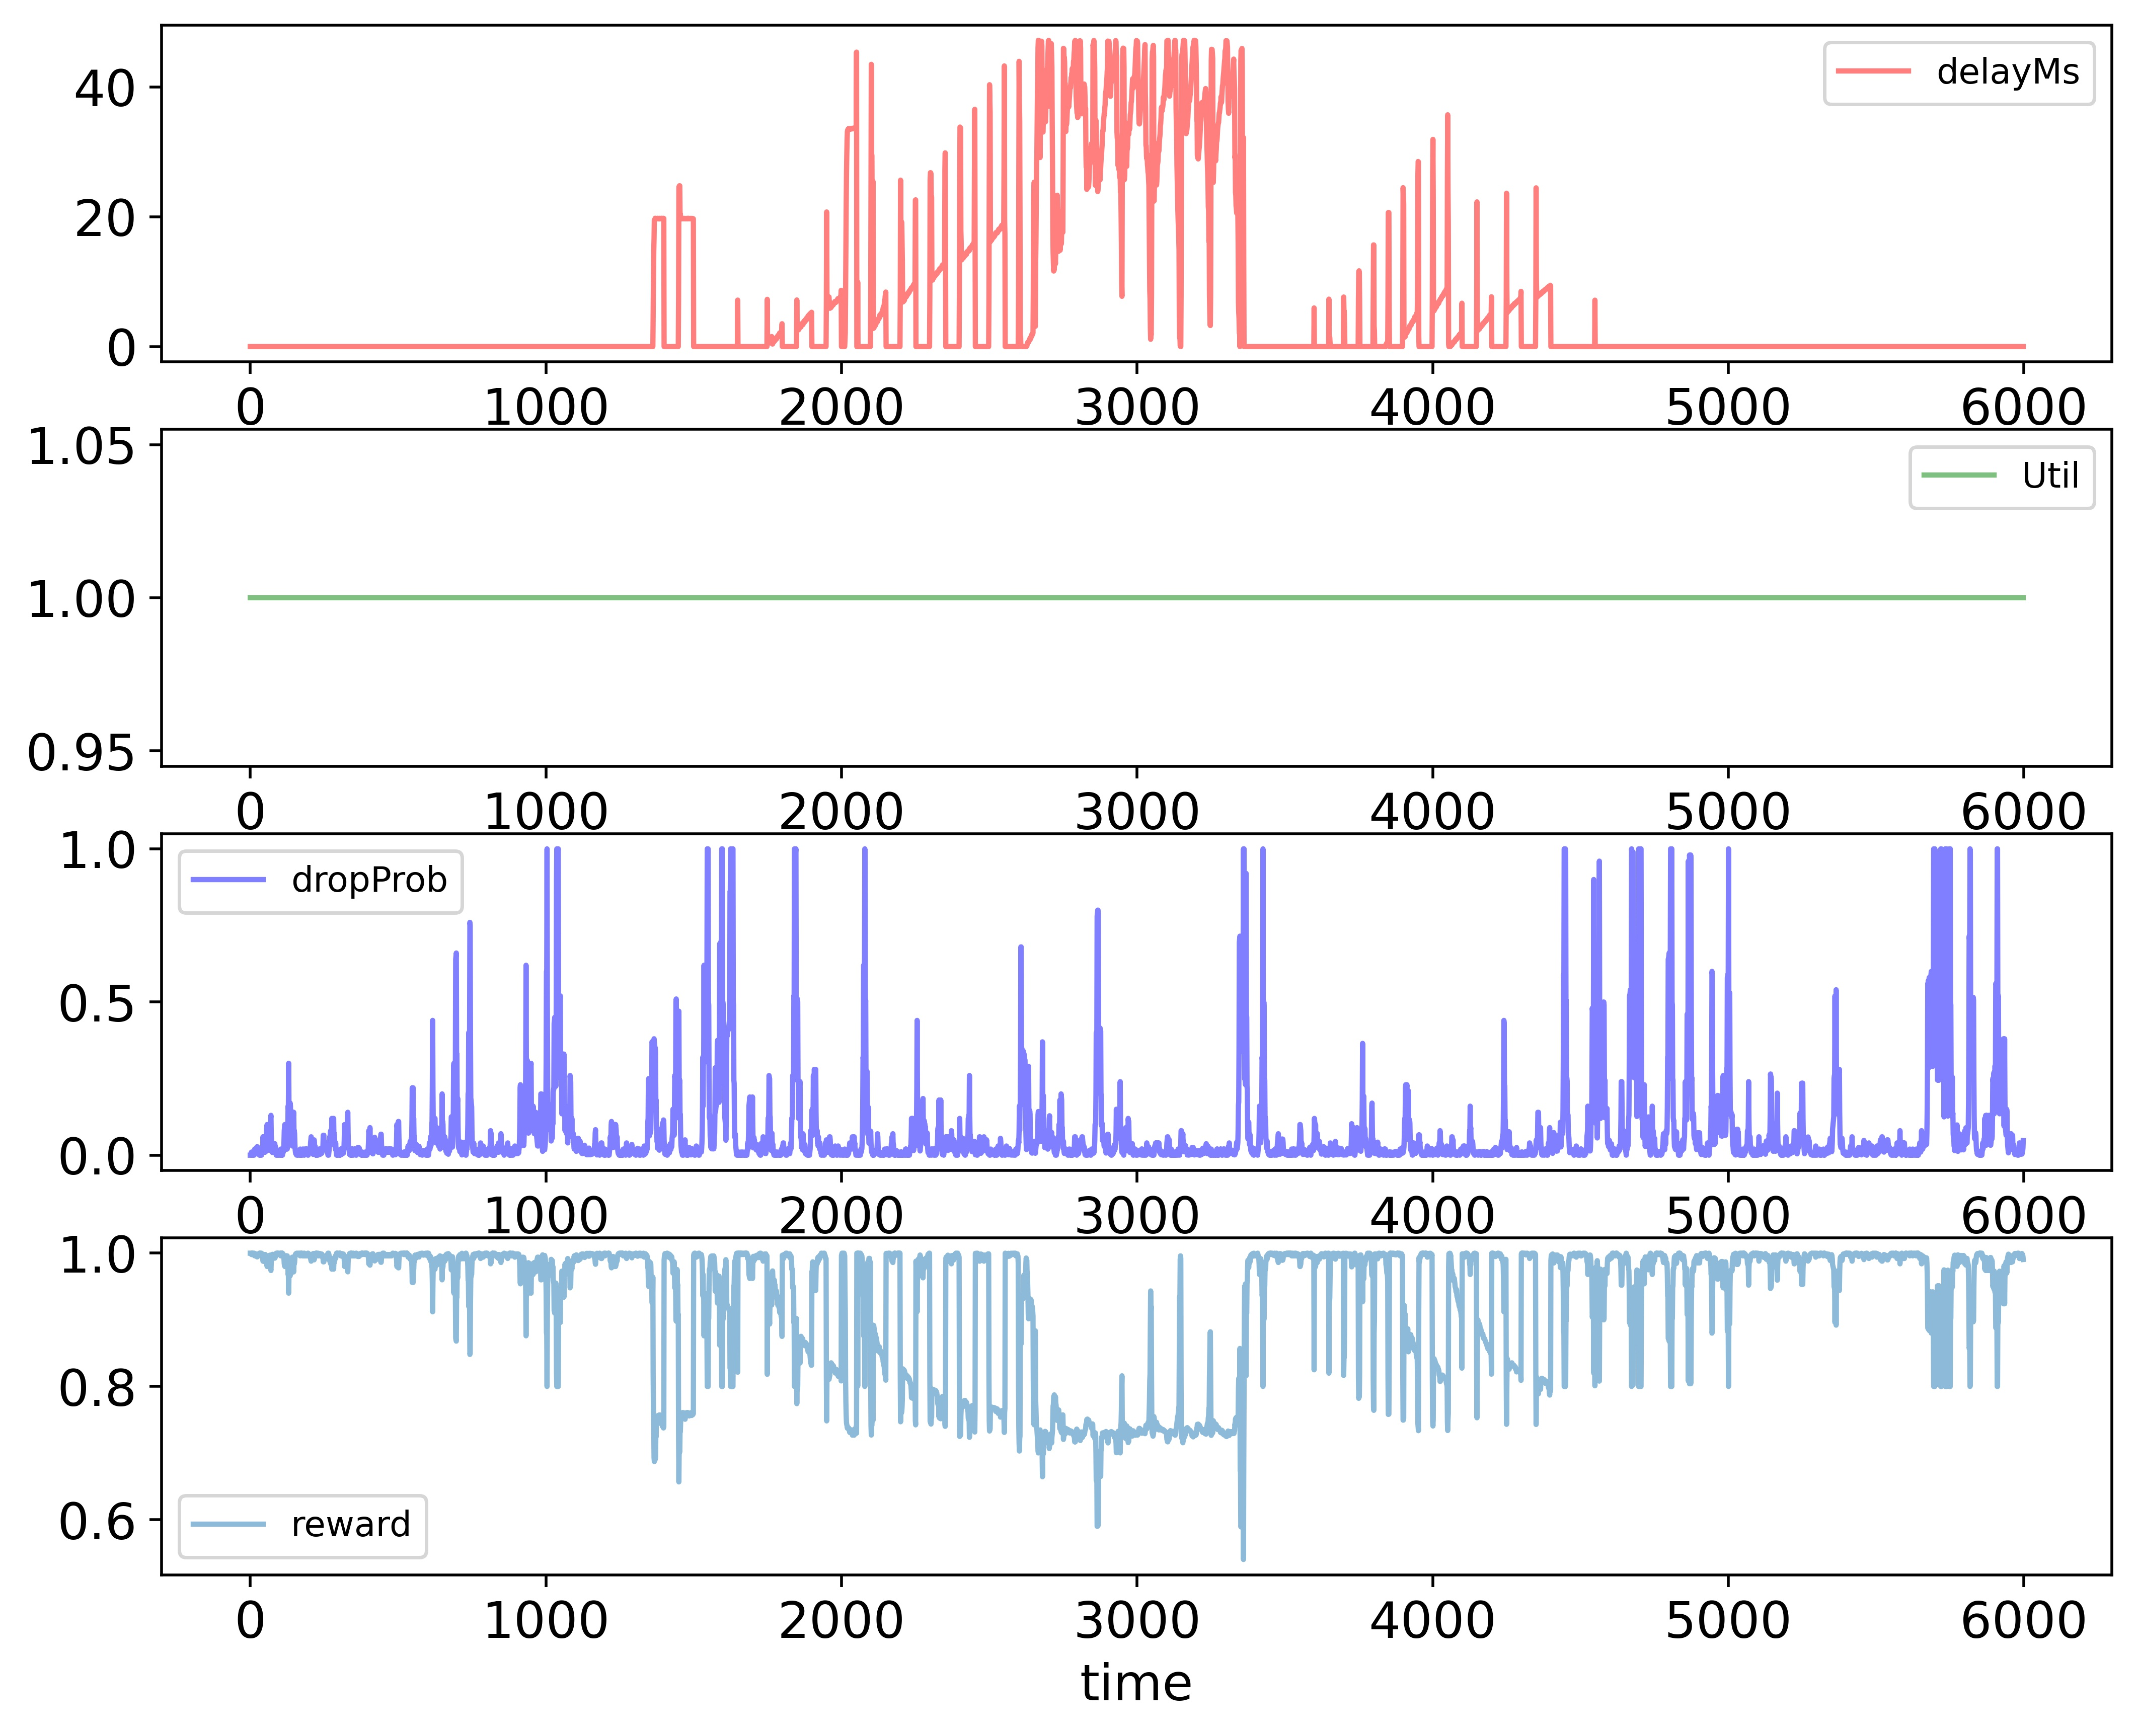

The data file committed next to this chart (first rows):
time; delayMs; Util; dropProb; reward
0; 0.0; 1.0; 0.0; 1.0
1; 0.0; 1.0; 0.0; 1.0
2; 0.0; 1.0; 0.0; 1.0
3; 0.0; 1.0; 0.0; 1.0
4; 0.0; 1.0; 0.01; 0.998
5; 0.0; 1.0; 0.01; 0.998
6; 0.0; 1.0; 0.0; 1.0
7; 0.0; 1.0; 0.01; 0.998
8; 0.0; 1.0; 0.0; 1.0
9; 0.0; 1.0; 0.0; 1.0
10; 0.0; 1.0; 0.0; 1.0
11; 0.0; 1.0; 0.0; 1.0
12; 0.0; 1.0; 0.0; 1.0
13; 0.0; 1.0; 0.0; 1.0
14; 0.0; 1.0; 0.01; 0.998
15; 0.0; 1.0; 0.02; 0.996
16; 0.0; 1.0; 0.01; 0.998
17; 0.0; 1.0; 0.01; 0.998
18; 0.0; 1.0; 0.005; 0.999
19; 0.0; 1.0; 0.005; 0.999
20; 0.0; 1.0; 0.015; 0.997
21; 0.0; 1.0; 0.0075; 0.9985
22; 0.0; 1.0; 0.0175; 0.9965
23; 0.0; 1.0; 0.0275; 0.9945
24; 0.0; 1.0; 0.0275; 0.9945
25; 0.0; 1.0; 0.0175; 0.9965
26; 0.0; 1.0; 0.00875; 0.9983
27; 0.0; 1.0; 0.01875; 0.9962
28; 0.0; 1.0; 0.00875; 0.9983
29; 0.0; 1.0; 0.004375; 0.9991
30; 0.0; 1.0; 0.002188; 0.9996
31; 0.0; 1.0; 0.0; 1.0
32; 0.0; 1.0; 0.01; 0.998
33; 0.0; 1.0; 0.005; 0.999
34; 0.0; 1.0; 0.0; 1.0
35; 0.0; 1.0; 0.0; 1.0
36; 0.0; 1.0; 0.0; 1.0
37; 0.0; 1.0; 0.0; 1.0
38; 0.0; 1.0; 0.0; 1.0
39; 0.0; 1.0; 0.01; 0.998
40; 0.0; 1.0; 0.01; 0.998
41; 0.0; 1.0; 0.02; 0.996
42; 0.0; 1.0; 0.03; 0.994
43; 0.0; 1.0; 0.06; 0.988
44; 0.0; 1.0; 0.05; 0.99
45; 0.0; 1.0; 0.06; 0.988
46; 0.0; 1.0; 0.06; 0.988
47; 0.0; 1.0; 0.03; 0.994
48; 0.0; 1.0; 0.02; 0.996
49; 0.0; 1.0; 0.01; 0.998
50; 0.0; 1.0; 0.02; 0.996
51; 0.0; 1.0; 0.01; 0.998
52; 0.0; 1.0; 0.02; 0.996
53; 0.0; 1.0; 0.02; 0.996
54; 0.0; 1.0; 0.04; 0.992
55; 0.0; 1.0; 0.08; 0.984
56; 0.0; 1.0; 0.09; 0.982
57; 0.0; 1.0; 0.1; 0.98
58; 0.0; 1.0; 0.09; 0.982
59; 0.0; 1.0; 0.045; 0.991
... 5,939 more rows
